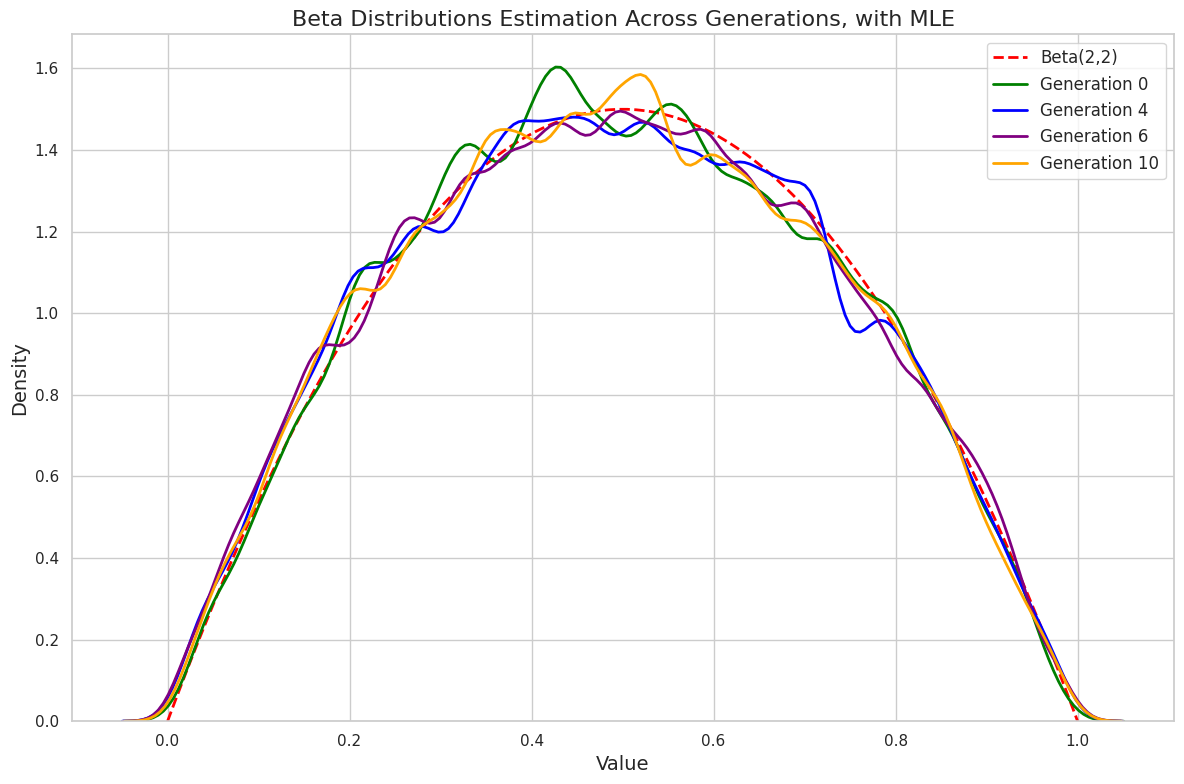

Python code for this plot: (Note: this script raises an exception after producing the figure.)
import numpy as np
from scipy.optimize import minimize
from scipy.stats import beta
import matplotlib.pyplot as plt
import seaborn as sns

# Set Seaborn theme for better aesthetics
sns.set(style="whitegrid")

# Define a consistent color mapping for generations
generation_colors = {
    1: 'green',
    5: 'blue',
    7: 'purple',
    11: 'orange'
}

# Step 1: Pretraining Phase - Generate data from Beta(2,2) and estimate parameters
alpha_pretrain = 2
beta_pretrain = 2
data_pretrain = np.random.beta(alpha_pretrain, beta_pretrain, size=10000)

def neg_log_likelihood_beta(params, data):
    a, b = params
    if a <= 0 or b <= 0:
        return np.inf
    return -np.sum(np.log(beta.pdf(data, a, b)))

initial_params = [1.0, 1.0]
bounds = [(1e-6, None), (1e-6, None)]

result_pretrain = minimize(neg_log_likelihood_beta, initial_params, args=(data_pretrain,), bounds=bounds)
alpha_est_pretrain, beta_est_pretrain = result_pretrain.x
print(f"Pretraining MLE estimates (for comparison): α = {alpha_est_pretrain:.2f}, β = {beta_est_pretrain:.2f}")

# Step 2: Fine-tuning Phase - Generate data from the true distribution Beta(2,2)
alpha_true = 2
beta_true = 2
data_finetune = np.random.beta(alpha_true, beta_true, size=10000)

# Step 3: Iterative process to estimate Beta parameters using MLE (no weights)
generations = 11
data_synthetic = data_finetune.copy()  # Start with the true Beta(2,2) data
generations_data = []

initial_params = [1.0, 1.0]  # Initial guess for MLE

# Step 4: Iterate to generate synthetic data for Generations 1 to 11
for gen in range(1, generations + 1):
    # Perform unweighted MLE
    result = minimize(neg_log_likelihood_beta, initial_params, args=(data_synthetic,), bounds=bounds)
    alpha_est, beta_est = result.x
    print(f"Generation {gen} MLE estimates (no weights): α = {alpha_est:.2f}, β = {beta_est:.2f}")

    # Generate synthetic data based on the new estimates (Dn)
    data_synthetic = np.random.beta(alpha_est, beta_est, size=10000)

    # Store data for specific generations (1, 5, 7, 11)
    if gen in [1, 5, 7, 11]:
        generations_data.append((gen, data_synthetic.copy(), alpha_est, beta_est))

    # Update initial parameters for the next iteration
    initial_params = [alpha_est, beta_est]

# Step 5: Plot the true Beta(2,2) distribution and the estimated generations (without weights)
x = np.linspace(0, 1, 100)

plt.figure(figsize=(12, 8))

# Plot the true Beta(2,2) distribution in red
plt.plot(
    x, 
    beta.pdf(x, alpha_true, beta_true), 
    color='red', 
    linestyle='--', 
    lw=2, 
    label='Beta(2,2)'
)

# Define labels for specific generations
generation_labels = {
    1: "Generation 0",
    5: "Generation 4",
    7: "Generation 6",
    11: "Generation 10"
}

# Plot each selected generation with its assigned color
for gen, data_gen, alpha_est, beta_est in generations_data:
    label = generation_labels.get(gen, f"Generation {gen}")
    color = generation_colors[gen]
    sns.kdeplot(
        data_gen, 
        bw_adjust=0.5, 
        label=label, 
        color=color, 
        linewidth=2
    )

plt.title('Beta Distributions Estimation Across Generations, with MLE', fontsize=16)
plt.xlabel('Value', fontsize=14)
plt.ylabel('Density', fontsize=14)
plt.legend(fontsize=12, title_fontsize=13)
plt.tight_layout()
plt.savefig('/kaggle/working/MLE_improved.png')
plt.show()
